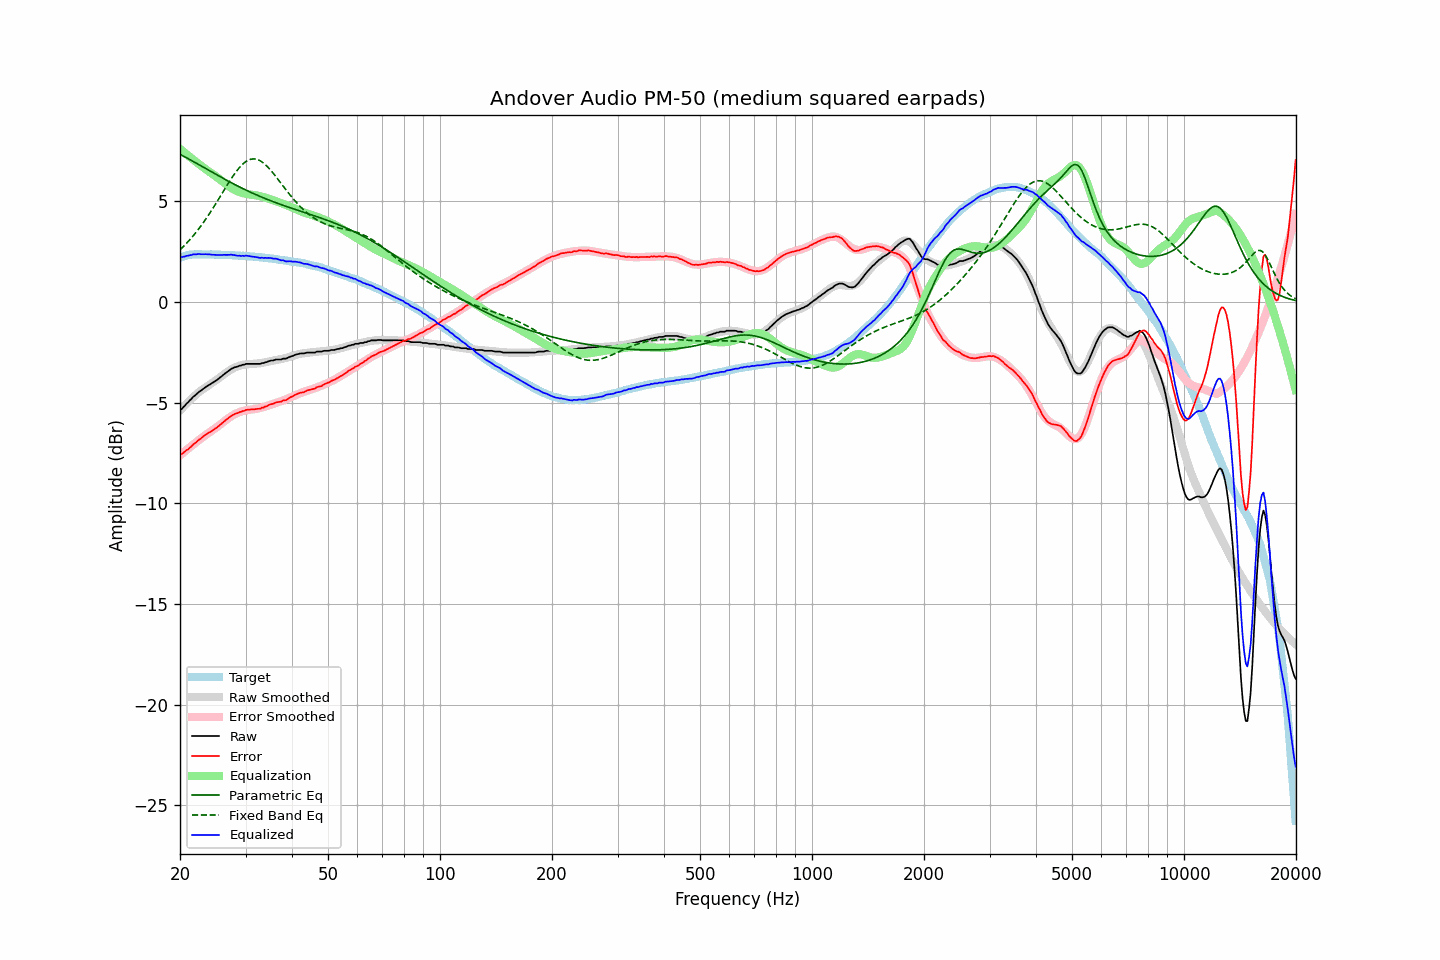

Source data for this figure (header and first rows):
frequency, raw, error, smoothed, error_smoothed, equalization, parametric_eq, fixed_band_eq, equalized_raw, equalized_smoothed, target
20.00, -5.35, -7.55, -5.39, -7.62, 7.62, 7.34, 2.60, 2.27, 2.22, 2.20
20.20, -5.32, -7.55, -5.30, -7.55, 7.55, 7.30, 2.67, 2.23, 2.25, 2.23
20.40, -5.23, -7.49, -5.22, -7.48, 7.48, 7.26, 2.75, 2.25, 2.27, 2.26
20.61, -5.15, -7.43, -5.13, -7.42, 7.42, 7.21, 2.83, 2.26, 2.29, 2.28
20.81, -5.05, -7.36, -5.05, -7.35, 7.35, 7.17, 2.92, 2.30, 2.30, 2.31
21.02, -4.98, -7.32, -4.97, -7.29, 7.29, 7.13, 3.00, 2.30, 2.32, 2.34
21.23, -4.89, -7.24, -4.89, -7.22, 7.22, 7.09, 3.09, 2.33, 2.33, 2.35
21.44, -4.82, -7.18, -4.81, -7.16, 7.16, 7.04, 3.18, 2.34, 2.34, 2.36
21.66, -4.72, -7.09, -4.74, -7.09, 7.09, 7.00, 3.27, 2.37, 2.35, 2.37
21.87, -4.66, -7.03, -4.67, -7.03, 7.03, 6.95, 3.37, 2.37, 2.36, 2.37
22.09, -4.60, -6.98, -4.60, -6.97, 6.97, 6.91, 3.47, 2.37, 2.37, 2.38
22.31, -4.52, -6.90, -4.53, -6.91, 6.91, 6.86, 3.57, 2.39, 2.38, 2.38
22.54, -4.45, -6.83, -4.46, -6.84, 6.84, 6.82, 3.68, 2.39, 2.38, 2.38
22.76, -4.40, -6.78, -4.40, -6.78, 6.78, 6.77, 3.78, 2.38, 2.38, 2.38
22.99, -4.34, -6.71, -4.34, -6.72, 6.72, 6.73, 3.89, 2.38, 2.38, 2.37
23.22, -4.28, -6.65, -4.29, -6.66, 6.66, 6.68, 4.00, 2.38, 2.37, 2.36
23.45, -4.22, -6.58, -4.23, -6.60, 6.60, 6.64, 4.12, 2.38, 2.37, 2.36
23.69, -4.17, -6.53, -4.18, -6.55, 6.55, 6.59, 4.24, 2.37, 2.37, 2.36
23.92, -4.12, -6.48, -4.12, -6.49, 6.49, 6.54, 4.36, 2.37, 2.37, 2.36
24.16, -4.07, -6.44, -4.07, -6.44, 6.44, 6.50, 4.48, 2.37, 2.36, 2.37
24.40, -4.03, -6.40, -4.02, -6.38, 6.38, 6.45, 4.60, 2.35, 2.36, 2.37
24.65, -3.97, -6.33, -3.96, -6.32, 6.32, 6.41, 4.73, 2.35, 2.36, 2.36
24.89, -3.92, -6.28, -3.91, -6.27, 6.27, 6.36, 4.86, 2.35, 2.36, 2.36
25.14, -3.87, -6.23, -3.85, -6.21, 6.21, 6.32, 4.98, 2.34, 2.36, 2.36
25.39, -3.81, -6.17, -3.79, -6.15, 6.15, 6.27, 5.11, 2.34, 2.36, 2.36
25.65, -3.74, -6.10, -3.73, -6.08, 6.08, 6.23, 5.25, 2.34, 2.35, 2.36
25.91, -3.68, -6.03, -3.67, -6.02, 6.02, 6.19, 5.38, 2.34, 2.35, 2.34
26.16, -3.61, -5.95, -3.61, -5.96, 5.96, 6.14, 5.51, 2.35, 2.35, 2.34
26.43, -3.55, -5.89, -3.55, -5.90, 5.90, 6.10, 5.64, 2.35, 2.34, 2.34
26.69, -3.49, -5.83, -3.49, -5.84, 5.84, 6.05, 5.77, 2.34, 2.34, 2.34
26.96, -3.43, -5.77, -3.44, -5.78, 5.78, 6.01, 5.90, 2.35, 2.34, 2.34
27.23, -3.37, -5.71, -3.39, -5.72, 5.72, 5.97, 6.02, 2.35, 2.33, 2.34
27.50, -3.31, -5.65, -3.34, -5.67, 5.67, 5.93, 6.15, 2.36, 2.33, 2.34
27.77, -3.28, -5.61, -3.29, -5.62, 5.62, 5.88, 6.27, 2.34, 2.33, 2.33
28.05, -3.24, -5.56, -3.25, -5.58, 5.58, 5.84, 6.38, 2.33, 2.32, 2.32
28.33, -3.22, -5.53, -3.22, -5.53, 5.53, 5.80, 6.49, 2.31, 2.32, 2.31
28.62, -3.20, -5.51, -3.19, -5.50, 5.50, 5.76, 6.59, 2.30, 2.31, 2.31
28.90, -3.16, -5.47, -3.16, -5.47, 5.47, 5.72, 6.69, 2.31, 2.31, 2.31
29.19, -3.15, -5.45, -3.14, -5.44, 5.44, 5.68, 6.78, 2.29, 2.30, 2.30
29.48, -3.11, -5.42, -3.12, -5.42, 5.42, 5.64, 6.85, 2.31, 2.30, 2.30
29.78, -3.11, -5.40, -3.11, -5.40, 5.40, 5.60, 6.92, 2.29, 2.29, 2.29
30.08, -3.07, -5.36, -3.10, -5.38, 5.38, 5.57, 6.98, 2.31, 2.29, 2.29
30.38, -3.07, -5.35, -3.09, -5.37, 5.37, 5.53, 7.03, 2.30, 2.28, 2.28
30.68, -3.07, -5.35, -3.08, -5.36, 5.36, 5.49, 7.07, 2.29, 2.27, 2.28
30.99, -3.07, -5.34, -3.08, -5.35, 5.35, 5.45, 7.10, 2.28, 2.27, 2.26
31.30, -3.07, -5.33, -3.07, -5.34, 5.34, 5.42, 7.11, 2.26, 2.26, 2.26
31.61, -3.07, -5.33, -3.07, -5.32, 5.32, 5.38, 7.11, 2.25, 2.26, 2.26
31.93, -3.07, -5.32, -3.06, -5.31, 5.31, 5.35, 7.11, 2.24, 2.25, 2.25
32.24, -3.07, -5.31, -3.06, -5.30, 5.30, 5.31, 7.09, 2.23, 2.24, 2.23
32.57, -3.07, -5.30, -3.05, -5.28, 5.28, 5.28, 7.06, 2.21, 2.23, 2.23
32.89, -3.07, -5.30, -3.04, -5.26, 5.26, 5.24, 7.02, 2.19, 2.22, 2.23
33.22, -3.03, -5.25, -3.02, -5.24, 5.24, 5.21, 6.96, 2.21, 2.22, 2.22
33.55, -3.03, -5.24, -3.01, -5.22, 5.22, 5.18, 6.91, 2.19, 2.21, 2.21
33.89, -2.99, -5.19, -2.99, -5.19, 5.19, 5.14, 6.84, 2.20, 2.20, 2.20
34.23, -2.98, -5.18, -2.98, -5.17, 5.17, 5.11, 6.76, 2.19, 2.19, 2.20
34.57, -2.94, -5.12, -2.96, -5.14, 5.14, 5.08, 6.68, 2.20, 2.18, 2.18
34.92, -2.92, -5.09, -2.94, -5.11, 5.11, 5.05, 6.59, 2.19, 2.17, 2.17
35.27, -2.90, -5.07, -2.92, -5.08, 5.08, 5.02, 6.50, 2.18, 2.16, 2.16
35.62, -2.90, -5.05, -2.91, -5.06, 5.06, 4.99, 6.40, 2.16, 2.15, 2.15
35.97, -2.87, -5.01, -2.89, -5.03, 5.03, 4.96, 6.30, 2.16, 2.14, 2.14
... 635 more rows
